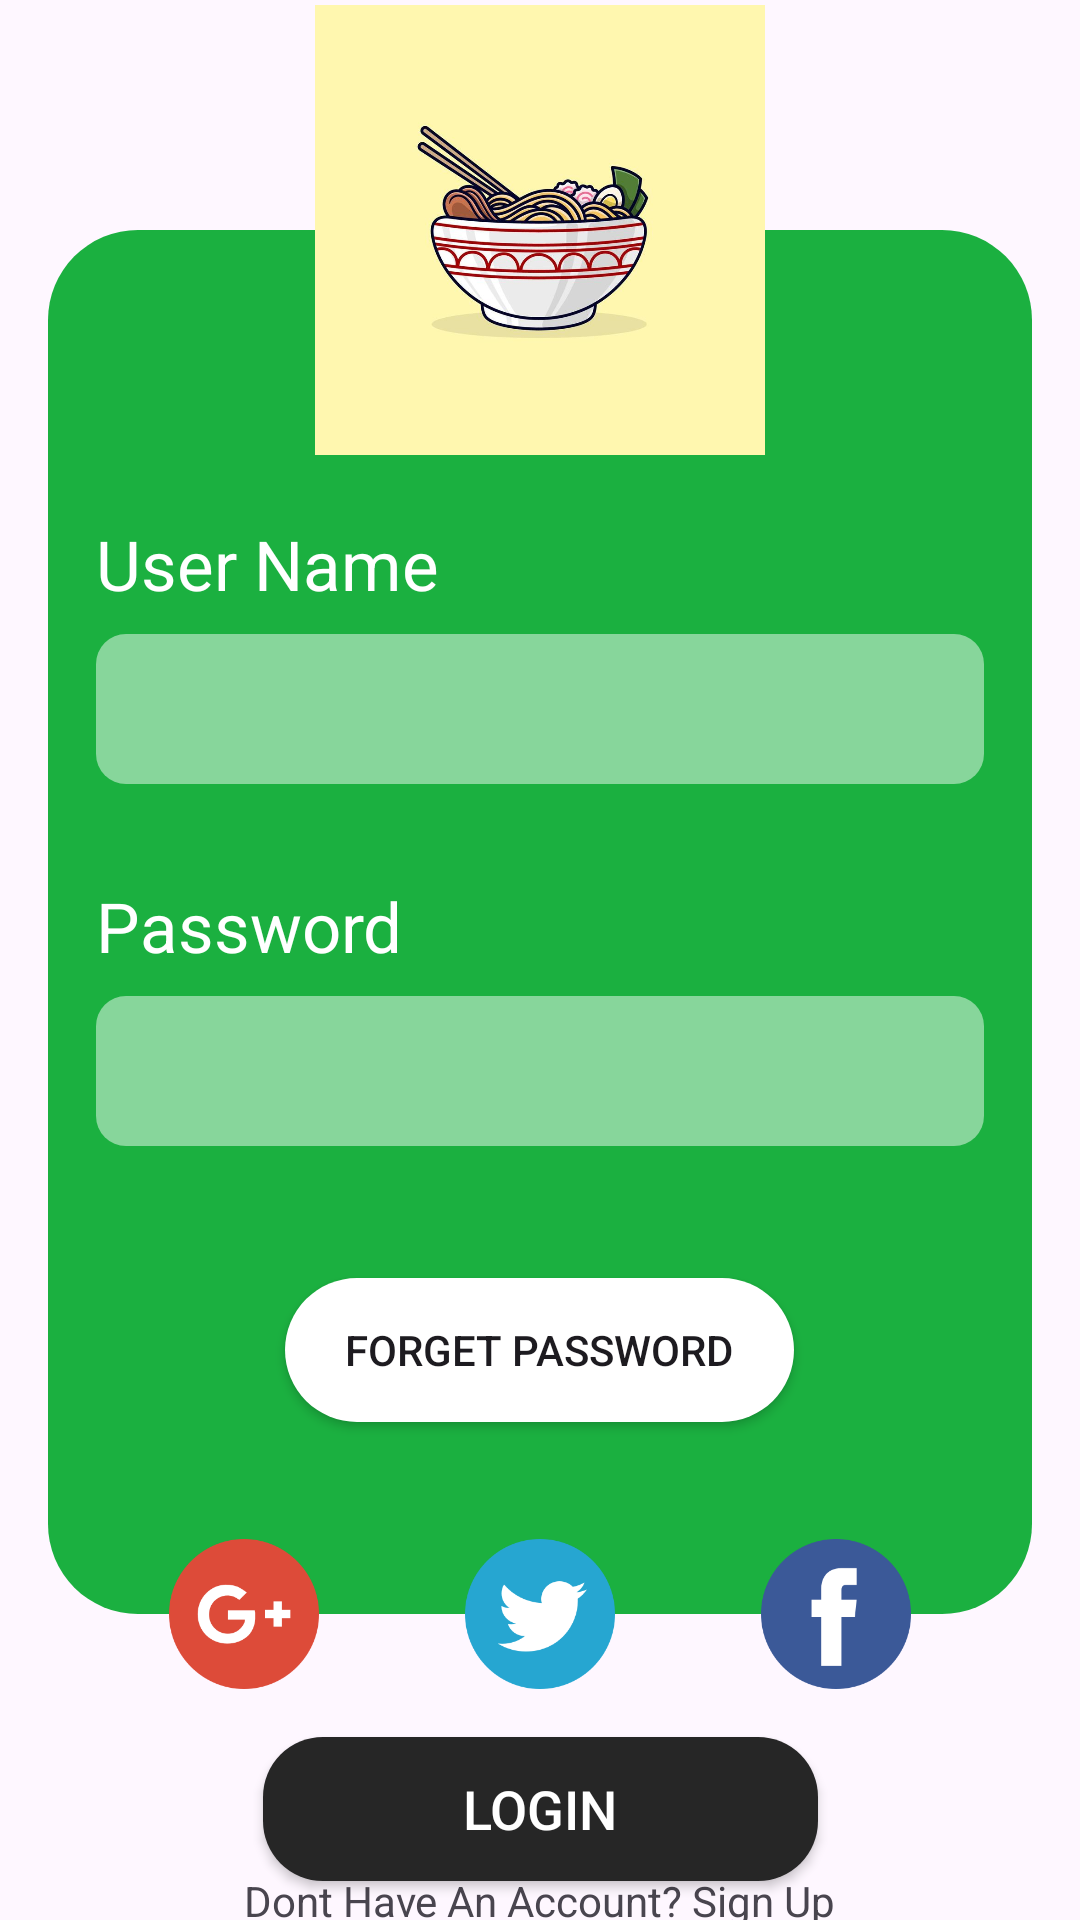

Write the Android layout XML for this screen, with the resource values it uses.
<!-- AndroidManifest.xml: application theme Theme.OrderFoodApp -->
<!-- res/layout/activity_login.xml -->
<?xml version="1.0" encoding="utf-8"?>
<androidx.constraintlayout.widget.ConstraintLayout xmlns:android="http://schemas.android.com/apk/res/android"
    xmlns:app="http://schemas.android.com/apk/res-auto"
    android:layout_width="match_parent"
    android:layout_height="match_parent">

    <LinearLayout
        android:id="@+id/linearLayout"
        android:layout_width="match_parent"
        android:layout_height="wrap_content"
        android:layout_marginStart="16dp"
        android:layout_marginEnd="16dp"
        android:background="@drawable/loginregisterbackground"
        android:gravity="center"
        android:orientation="vertical"
        app:layout_constraintBottom_toBottomOf="parent"
        app:layout_constraintEnd_toEndOf="parent"
        app:layout_constraintStart_toStartOf="parent"
        app:layout_constraintTop_toTopOf="parent"
        app:layout_constraintVertical_bias="0.43">

        <TextView
            android:id="@+id/textView"
            android:layout_width="match_parent"
            android:layout_height="wrap_content"
            android:layout_marginStart="16dp"
            android:layout_marginTop="96dp"
            android:layout_marginEnd="16dp"
            android:text="User Name"
            android:textColor="#ffffff"
            android:textSize="23sp" />

        <EditText
            android:id="@+id/edtUserName"
            android:layout_width="match_parent"
            android:layout_height="50dp"
            android:layout_marginStart="16dp"
            android:layout_marginTop="8dp"
            android:layout_marginEnd="16dp"
            android:background="@drawable/background_edittext"
            android:ems="10"
            android:padding="8dp"
            android:inputType="textPersonName"
            android:textColor="#ffffff"
            android:textSize="18sp" />

        <TextView
            android:layout_width="match_parent"
            android:layout_height="wrap_content"
            android:layout_marginStart="16dp"
            android:layout_marginTop="32dp"
            android:layout_marginEnd="16dp"
            android:text="Password"
            android:textColor="#ffffff"
            android:textSize="23sp" />

        <EditText
            android:id="@+id/edtPassword"
            android:layout_width="match_parent"
            android:layout_height="50dp"
            android:layout_marginStart="16dp"
            android:layout_marginTop="8dp"
            android:layout_marginEnd="16dp"
            android:background="@drawable/background_edittext"
            android:ems="10"
            android:inputType="textPassword"
            android:textColor="#ffffff"
            android:textSize="18sp"
            android:padding="8dp"
            />

        <androidx.appcompat.widget.AppCompatButton
            android:id="@+id/button"
            android:layout_width="wrap_content"
            android:layout_height="wrap_content"
            android:layout_marginTop="44dp"
            android:layout_marginBottom="64dp"
            android:background="@drawable/background_forget_password"
            android:paddingStart="20dp"
            android:paddingEnd="20dp"
            android:text="Forget Password"
            android:textSize="14sp" />
    </LinearLayout>

    <ImageView
        android:id="@+id/imageView"
        android:layout_width="150dp"
        android:layout_height="150dp"
        app:layout_constraintBottom_toTopOf="@+id/linearLayout"
        app:layout_constraintEnd_toEndOf="parent"
        app:layout_constraintStart_toStartOf="parent"
        app:layout_constraintTop_toTopOf="@+id/linearLayout"
        app:srcCompat="@drawable/logo"/>

    <LinearLayout
        android:id="@+id/linearLayout2"
        android:layout_width="match_parent"
        android:layout_height="wrap_content"
        android:layout_marginStart="32dp"
        android:layout_marginEnd="32dp"
        android:orientation="horizontal"
        app:layout_constraintBottom_toBottomOf="@+id/linearLayout"
        app:layout_constraintEnd_toEndOf="parent"
        app:layout_constraintStart_toStartOf="parent"
        app:layout_constraintTop_toBottomOf="@+id/linearLayout">

        <ImageView
            android:id="@+id/imageView2"
            android:layout_width="wrap_content"
            android:layout_height="50dp"
            android:layout_weight="1"
            app:srcCompat="@drawable/google" />

        <ImageView
            android:id="@+id/imageView4"
            android:layout_width="wrap_content"
            android:layout_height="50dp"
            android:layout_weight="1"
            app:srcCompat="@drawable/twitter" />

        <ImageView
            android:id="@+id/imageView3"
            android:layout_width="wrap_content"
            android:layout_height="50dp"
            android:layout_weight="1"
            app:srcCompat="@drawable/facebook" />
    </LinearLayout>

    <androidx.appcompat.widget.AppCompatButton
        android:id="@+id/btnLogin"
        android:layout_width="185dp"
        android:layout_height="wrap_content"
        android:layout_marginTop="16dp"
        android:text="Login"
        android:textColor="@color/white"
        android:background="@drawable/button"
        app:layout_constraintEnd_toEndOf="parent"
        app:layout_constraintStart_toStartOf="parent"
        android:textSize="18sp"
        app:layout_constraintTop_toBottomOf="@+id/linearLayout2" />


    <TextView
        android:id="@+id/tvRegister"
        android:layout_width="wrap_content"
        android:layout_height="wrap_content"
        android:text="Dont Have An Account? Sign Up"
        app:layout_constraintBottom_toBottomOf="parent"
        app:layout_constraintEnd_toEndOf="parent"
        app:layout_constraintStart_toStartOf="parent"
        app:layout_constraintTop_toBottomOf="@+id/btnLogin" />
</androidx.constraintlayout.widget.ConstraintLayout>
<!-- resources referenced by this layout -->
<resources>
  <color name="white">#FFFFFFFF</color>
  <!-- drawable background_edittext (drawable) -->
  <?xml version="1.0" encoding="utf-8"?>
  <selector xmlns:android="http://schemas.android.com/apk/res/android">
      <item>
          <shape android:shape="rectangle">
              <solid android:color="#79ffffff"/>
              <corners android:radius="10dp"/>
          </shape>
      </item>
  
  </selector>
  <!-- drawable background_forget_password (drawable) -->
  <?xml version="1.0" encoding="utf-8"?>
  <selector xmlns:android="http://schemas.android.com/apk/res/android">
      <item>
          <shape android:shape="rectangle">
              <solid android:color="#ffffff" />
              <corners android:radius="50dp" />
          </shape>
      </item>
  </selector>
  <!-- drawable button (drawable) -->
  <?xml version="1.0" encoding="utf-8"?>
  <selector xmlns:android="http://schemas.android.com/apk/res/android">
      <item>
          <shape android:shape="rectangle">
              <solid android:color="#262626"/>
              <corners android:radius="20dp"/>
          </shape>
      </item>
  </selector>
  <!-- drawable facebook: png bitmap (drawable, 5408 bytes) -->
  <!-- drawable google: png bitmap (drawable, 6722 bytes) -->
  <!-- drawable loginregisterbackground (drawable) -->
  <?xml version="1.0" encoding="utf-8"?>
  <selector xmlns:android="http://schemas.android.com/apk/res/android">
      <item>
          <shape android:shape="rectangle">
              <solid android:color="#1BB040" />
              <corners android:radius="30dp"/>
          </shape>
      </item>
  </selector>
  <!-- drawable logo: jpg bitmap (drawable, 41270 bytes) -->
  <!-- drawable twitter: png bitmap (drawable, 7097 bytes) -->
  <style name="Theme.OrderFoodApp" parent="Base.Theme.OrderFoodApp" />
  <style name="Base.Theme.OrderFoodApp" parent="Theme.Material3.DayNight.NoActionBar">
          
          
      </style>
</resources>
